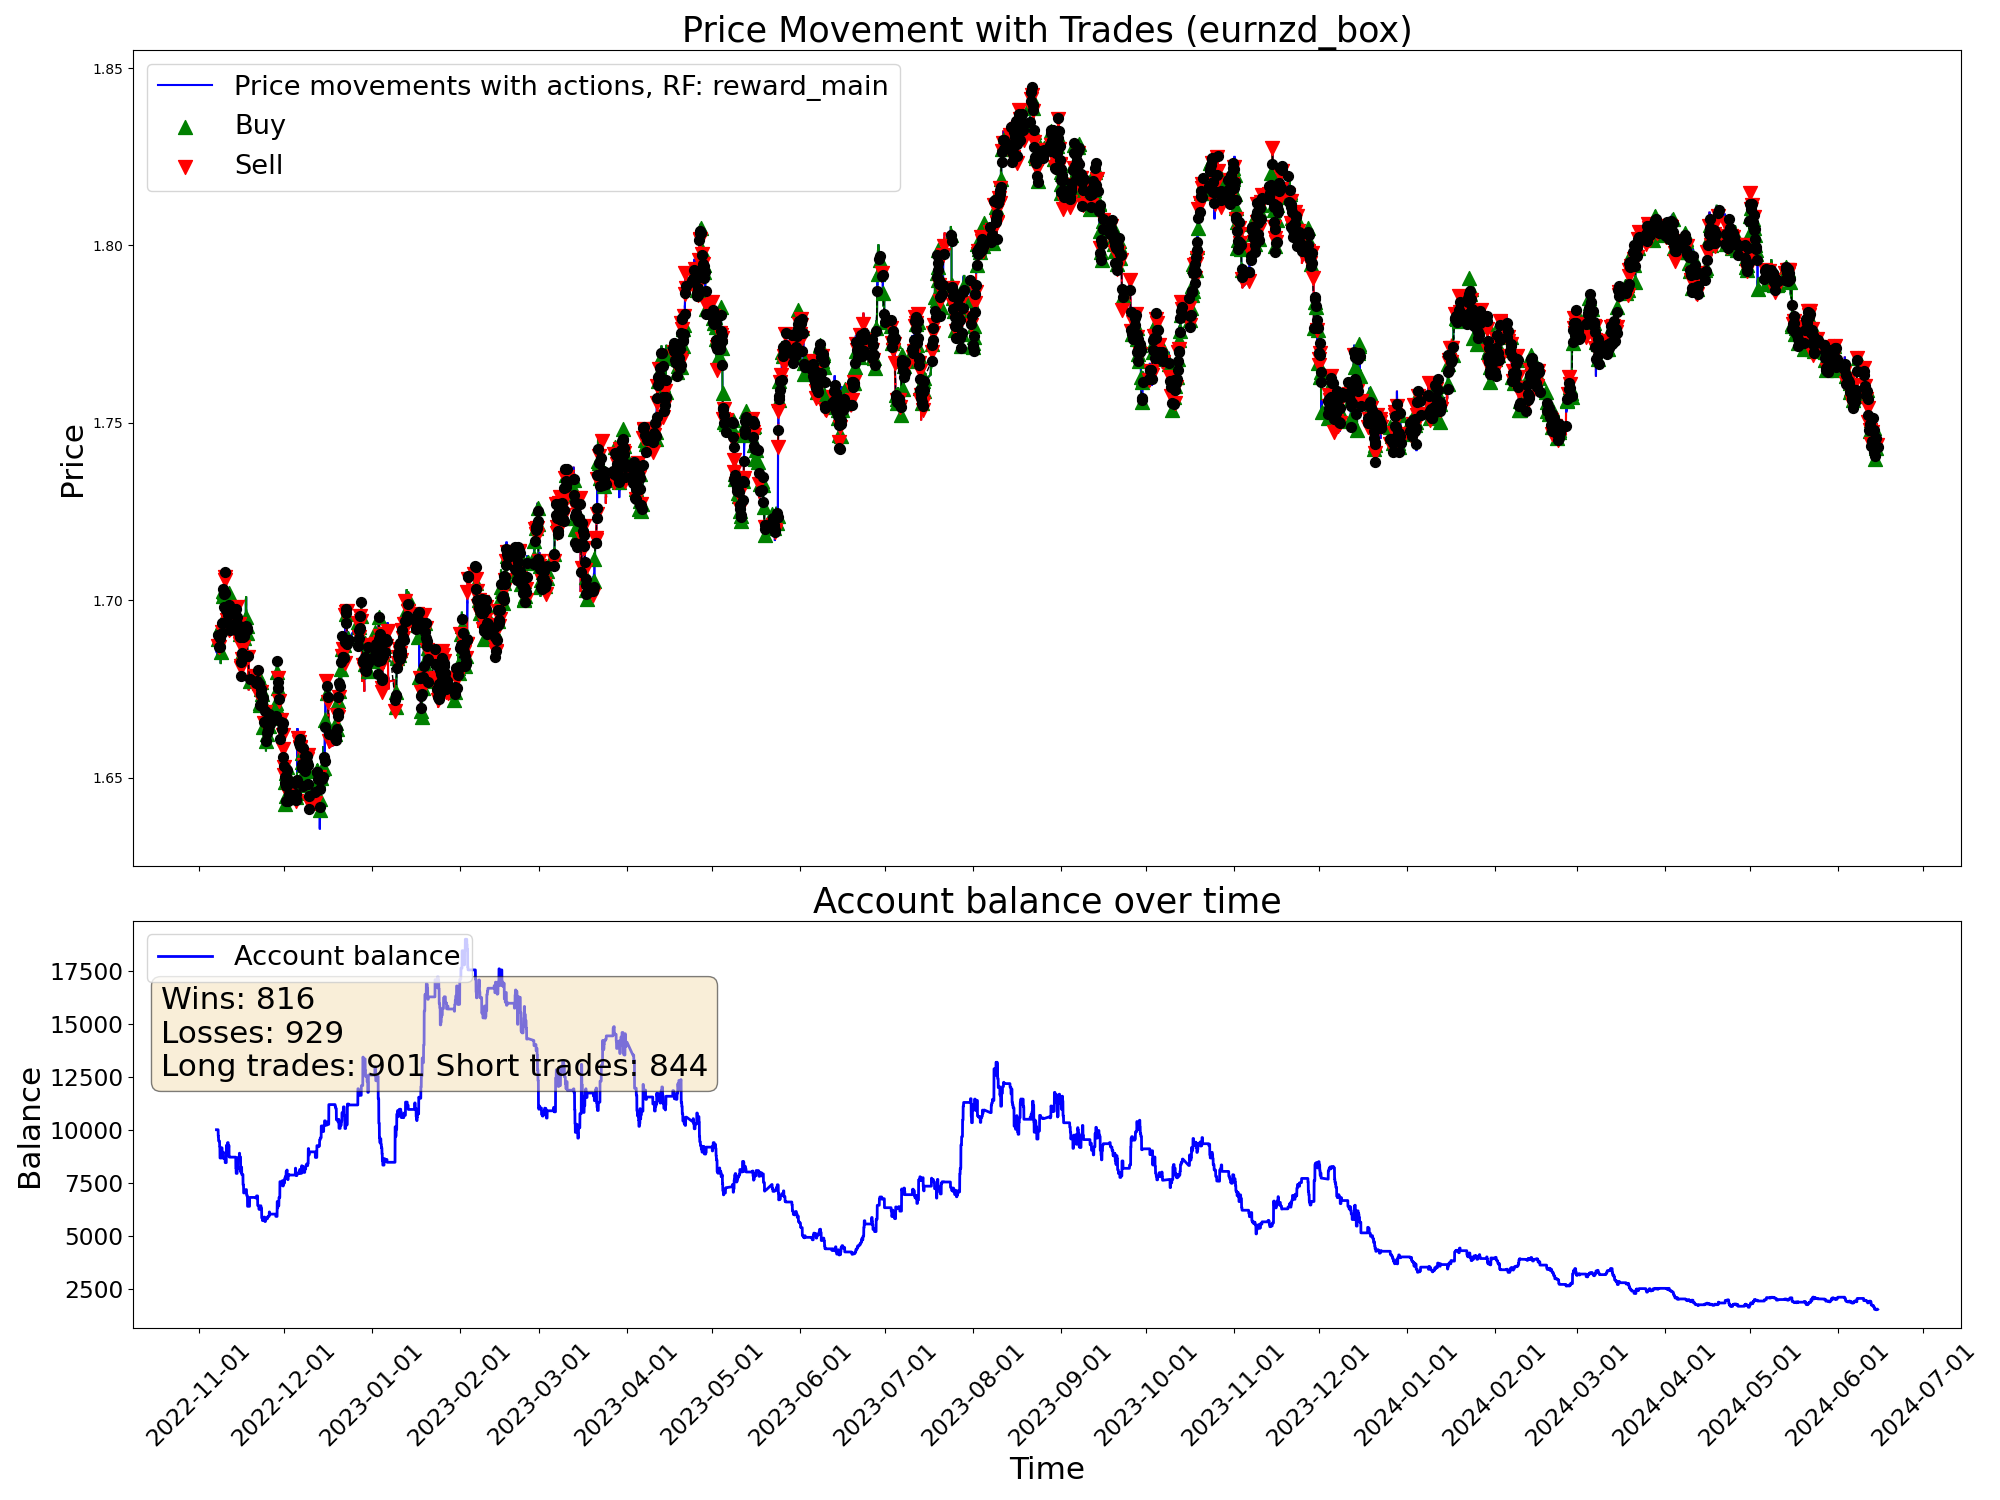

The data file committed next to this chart (first rows):
time, open, high, low, close, tick_volume, actDir, actRisk, eReward, eAccBalance, eWins, eLosses, pType, pOpenPrice, pSLPrice, pTPPrice, pProfit
2022-11-07 05:00:00, 1.688, 1.688, 1.685, 1.686, 3129, 0.0, 0.0, 0.0, 10000, 0, 0, 0, 0.0, 0.0, 0.0, 0.0
2022-11-07 06:00:00, 1.686, 1.687, 1.685, 1.686, 2114, 0.0, 0.0, 0.0, 10000, 0, 0, 0, 0.0, 0.0, 0.0, 0.0
2022-11-07 07:00:00, 1.686, 1.687, 1.685, 1.687, 2634, 0.0, 0.0, 0.0, 10000, 0, 0, 0, 0.0, 0.0, 0.0, 0.0
2022-11-07 08:00:00, 1.687, 1.688, 1.686, 1.687, 3000, 0.0, 0.0, 0.0, 10000, 0, 0, 0, 0.0, 0.0, 0.0, 0.0
2022-11-07 09:00:00, 1.687, 1.69, 1.687, 1.689, 4736, 0.0, 0.0, 0.0, 10000, 0, 0, 0, 0.0, 0.0, 0.0, 0.0
2022-11-07 10:00:00, 1.689, 1.69, 1.686, 1.687, 6044, 0.0, 0.0, 0.0, 10000, 0, 0, 0, 0.0, 0.0, 0.0, 0.0
2022-11-07 11:00:00, 1.687, 1.688, 1.684, 1.688, 5290, 0.0, 0.0, 0.0, 10000, 0, 0, 0, 0.0, 0.0, 0.0, 0.0
2022-11-07 12:00:00, 1.688, 1.689, 1.687, 1.688, 4201, 0.0, 0.0, 0.0, 10000, 0, 0, 0, 0.0, 0.0, 0.0, 0.0
2022-11-07 13:00:00, 1.688, 1.688, 1.686, 1.686, 3269, 0.0, 0.0, 0.0, 10000, 0, 0, 0, 0.0, 0.0, 0.0, 0.0
2022-11-07 14:00:00, 1.686, 1.687, 1.685, 1.685, 4217, 0.0, 0.0, 0.0, 10000, 0, 0, 0, 0.0, 0.0, 0.0, 0.0
2022-11-07 15:00:00, 1.686, 1.686, 1.682, 1.684, 5926, 0.0, 0.0, 0.0, 10000, 0, 0, 0, 0.0, 0.0, 0.0, 0.0
2022-11-07 16:00:00, 1.684, 1.688, 1.682, 1.687, 7078, 0.2212, 0.2212, 0.0, 10000, 0, 0, 0, 1.687, 1.688, 0.0, 0.0
2022-11-07 17:00:00, 1.687, 1.689, 1.686, 1.687, 6911, -1.0, -1.0, 0.0, 10000, 0, 0, 2, 1.687, 1.692, 0.0, 0.0
2022-11-07 18:00:00, 1.687, 1.689, 1.687, 1.689, 5206, 0.794, 0.794, 0.0, 10000, 0, 0, 2, 1.687, 1.692, 0.0, 0.0
2022-11-07 19:00:00, 1.689, 1.691, 1.688, 1.69, 3936, -1.0, -1.0, 0.0, 10000, 0, 0, 2, 1.687, 1.692, 0.0, 0.0
2022-11-07 20:00:00, 1.69, 1.691, 1.689, 1.69, 3084, 1.0, 1.0, 0.0, 9696, 0, 1, 0, 0.0, 0.0, 0.0, -304.1
2022-11-07 21:00:00, 1.69, 1.69, 1.688, 1.689, 2353, 1.0, 1.0, 0.0, 9696, 0, 1, 1, 1.689, 1.688, 0.0, 0.0
2022-11-07 22:00:00, 1.689, 1.689, 1.687, 1.687, 2449, -0.5404, -0.5404, 0.0, 9696, 0, 1, 1, 1.689, 1.688, 0.0, 0.0
2022-11-07 23:00:00, 1.687, 1.688, 1.686, 1.687, 1037, 1.0, 1.0, 0.0, 9470, 0, 2, 0, 0.0, 0.0, 0.0, -225.5
2022-11-08 00:00:00, 1.687, 1.687, 1.685, 1.687, 600, 0.05396, 0.05396, 0.0, 9470, 0, 2, 0, 1.687, 1.684, 0.0, 0.0
2022-11-08 01:00:00, 1.687, 1.688, 1.686, 1.687, 1925, -0.1873, -0.1873, 0.0, 9470, 0, 2, 0, 1.687, 1.684, 0.0, 0.0
2022-11-08 02:00:00, 1.687, 1.687, 1.685, 1.687, 2249, -0.6196, -0.6196, 0.0, 9470, 0, 2, 2, 1.687, 1.688, 0.0, 0.0
2022-11-08 03:00:00, 1.687, 1.688, 1.685, 1.688, 3867, 0.7661, 0.7661, 0.0, 9470, 0, 2, 2, 1.687, 1.688, 0.0, 0.0
2022-11-08 04:00:00, 1.688, 1.688, 1.684, 1.687, 2475, 0.006112, 0.006112, 0.0, 9470, 0, 2, 2, 1.687, 1.688, 0.0, 0.0
2022-11-08 05:00:00, 1.687, 1.688, 1.686, 1.687, 2090, 0.3081, 0.3081, 0.0, 9470, 0, 2, 2, 1.687, 1.688, 0.0, 0.0
2022-11-08 06:00:00, 1.687, 1.688, 1.686, 1.688, 1502, -0.05082, -0.05082, 0.0, 9470, 0, 2, 2, 1.687, 1.688, 0.0, 0.0
2022-11-08 07:00:00, 1.688, 1.691, 1.688, 1.689, 2727, -0.5097, -0.5097, 0.0, 9470, 0, 2, 2, 1.687, 1.688, 0.0, 0.0
2022-11-08 08:00:00, 1.689, 1.69, 1.688, 1.689, 3165, -1.0, -1.0, 0.0, 9220, 0, 3, 0, 0.0, 0.0, 0.0, -250.8
2022-11-08 09:00:00, 1.689, 1.693, 1.689, 1.693, 4459, 1.0, 1.0, 0.0, 9220, 0, 3, 1, 1.693, 1.688, 0.0, 0.0
2022-11-08 10:00:00, 1.692, 1.693, 1.686, 1.687, 5553, 0.1333, 0.1333, 0.0, 9220, 0, 3, 1, 1.693, 1.688, 0.0, 0.0
2022-11-08 11:00:00, 1.687, 1.689, 1.684, 1.685, 4423, -0.3484, -0.3484, 0.0, 8666, 0, 4, 0, 0.0, 0.0, 0.0, -554.0
2022-11-08 12:00:00, 1.685, 1.686, 1.684, 1.686, 3629, 0.1887, 0.1887, 0.0, 8666, 0, 4, 0, 1.693, 1.695, 0.0, 0.0
2022-11-08 13:00:00, 1.686, 1.687, 1.684, 1.686, 3354, -0.07236, -0.07236, 0.0, 8666, 0, 4, 0, 1.693, 1.695, 0.0, 0.0
2022-11-08 14:00:00, 1.686, 1.688, 1.685, 1.686, 4125, -0.4881, -0.4881, 0.0, 8666, 0, 4, 0, 1.693, 1.695, 0.0, 0.0
2022-11-08 15:00:00, 1.686, 1.687, 1.685, 1.687, 4242, 0.03707, 0.03707, 0.0, 8666, 0, 4, 0, 0.0, 0.0, 0.0, 0.0
2022-11-08 16:00:00, 1.687, 1.688, 1.684, 1.685, 5141, 0.6727, 0.6727, 0.0, 8666, 0, 4, 1, 1.685, 1.68, 0.0, 0.0
2022-11-08 17:00:00, 1.685, 1.686, 1.681, 1.682, 7673, 0.2088, 0.2088, 0.0, 8666, 0, 4, 1, 1.685, 1.68, 0.0, 0.0
2022-11-08 18:00:00, 1.682, 1.684, 1.681, 1.683, 5218, 1.0, 1.0, 0.0, 8666, 0, 4, 1, 1.685, 1.68, 0.0, 0.0
2022-11-08 19:00:00, 1.683, 1.687, 1.683, 1.686, 3335, 0.08239, 0.08239, 0.0, 8666, 0, 4, 1, 1.685, 1.68, 0.0, 0.0
2022-11-08 20:00:00, 1.686, 1.69, 1.686, 1.689, 4354, 1.0, 1.0, 0.0, 8666, 0, 4, 1, 1.685, 1.68, 0.0, 0.0
2022-11-08 21:00:00, 1.689, 1.692, 1.689, 1.691, 4883, -0.09252, -0.09252, 0.0, 8666, 0, 4, 1, 1.685, 1.68, 0.0, 0.0
2022-11-08 22:00:00, 1.691, 1.691, 1.689, 1.69, 3588, -0.3972, -0.3972, 0.0, 8666, 0, 4, 1, 1.685, 1.68, 0.0, 0.0
2022-11-08 23:00:00, 1.69, 1.691, 1.69, 1.69, 1128, 1.0, 1.0, 0.0, 8666, 0, 4, 1, 1.685, 1.68, 0.0, 0.0
2022-11-09 00:00:00, 1.691, 1.691, 1.69, 1.691, 1554, -0.1219, -0.1219, 0.0, 8666, 0, 4, 1, 1.685, 1.68, 0.0, 0.0
2022-11-09 01:00:00, 1.691, 1.692, 1.689, 1.691, 2638, -0.8322, -0.8322, 0.0, 9147, 1, 4, 0, 0.0, 0.0, 0.0, 481.7
2022-11-09 02:00:00, 1.691, 1.692, 1.69, 1.691, 2983, -0.5181, -0.5181, 0.0, 9147, 1, 4, 2, 1.691, 1.695, 0.0, 0.0
2022-11-09 03:00:00, 1.691, 1.695, 1.691, 1.695, 4180, -1.0, -1.0, 0.0, 9147, 1, 4, 2, 1.691, 1.695, 0.0, 0.0
2022-11-09 04:00:00, 1.695, 1.695, 1.691, 1.694, 3509, -0.8357, -0.8357, 0.0, 9147, 1, 4, 2, 1.691, 1.695, 0.0, 0.0
2022-11-09 05:00:00, 1.694, 1.695, 1.692, 1.694, 3803, 0.793, 0.793, 0.0, 8911, 1, 5, 0, 0.0, 0.0, 0.0, -236.3
2022-11-09 06:00:00, 1.694, 1.695, 1.693, 1.694, 3379, 0.7974, 0.7974, 0.0, 8911, 1, 5, 1, 1.694, 1.692, 0.0, 0.0
2022-11-09 07:00:00, 1.694, 1.696, 1.693, 1.696, 3136, 0.8149, 0.8149, 0.0, 8911, 1, 5, 1, 1.694, 1.692, 0.0, 0.0
2022-11-09 08:00:00, 1.696, 1.697, 1.695, 1.695, 4030, -0.3047, -0.3047, 0.0, 8911, 1, 5, 1, 1.694, 1.692, 0.0, 0.0
2022-11-09 09:00:00, 1.695, 1.696, 1.694, 1.695, 4892, 0.5942, 0.5942, 0.0, 8911, 1, 5, 1, 1.694, 1.692, 0.0, 0.0
2022-11-09 10:00:00, 1.695, 1.695, 1.692, 1.694, 6282, 1.0, 1.0, 0.0, 8911, 1, 5, 1, 1.694, 1.692, 0.0, 0.0
2022-11-09 11:00:00, 1.694, 1.702, 1.693, 1.701, 5791, -0.6111, -0.6111, 0.0, 8905, 1, 6, 0, 0.0, 0.0, 0.0, -5.53
2022-11-09 12:00:00, 1.701, 1.704, 1.7, 1.703, 4922, 0.6958, 0.6958, 0.0, 8905, 1, 6, 1, 1.703, 1.698, 0.0, 0.0
2022-11-09 13:00:00, 1.703, 1.704, 1.702, 1.703, 4013, 1.0, 1.0, 0.0, 8905, 1, 6, 1, 1.703, 1.698, 0.0, 0.0
2022-11-09 14:00:00, 1.703, 1.704, 1.7, 1.702, 4691, -0.7531, -0.7531, 0.0, 8940, 2, 6, 0, 0.0, 0.0, 0.0, 34.22
2022-11-09 15:00:00, 1.702, 1.704, 1.699, 1.701, 5955, 0.6503, 0.6503, 0.0, 8940, 2, 6, 1, 1.701, 1.7, 0.0, 0.0
2022-11-09 16:00:00, 1.701, 1.702, 1.698, 1.698, 6758, -0.232, -0.232, 0.0, 8940, 2, 6, 1, 1.701, 1.7, 0.0, 0.0
... 9,940 more rows
